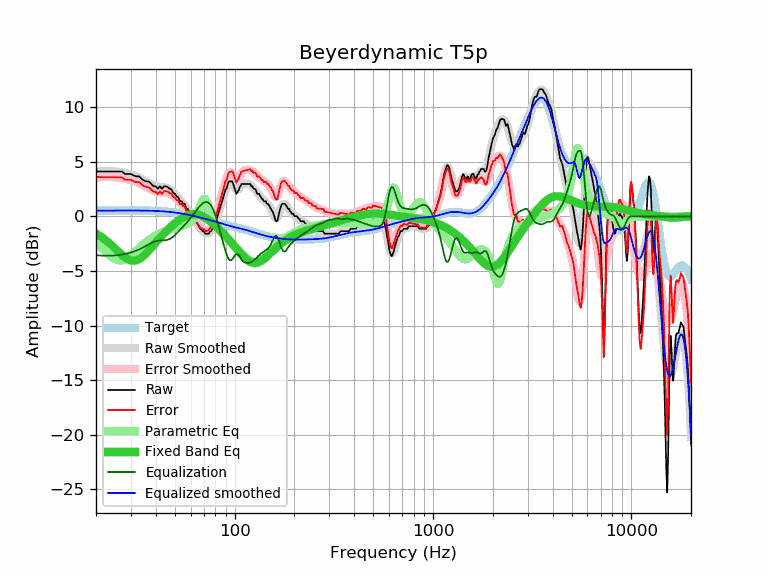

The data file committed next to this chart (first rows):
frequency, raw, error, smoothed, error_smoothed, equalization, parametric_eq, equalized_raw, equalized_smoothed, target
20, 4.11, 3.59, 4.08, 3.56, -3.56, -1.58, 0.55, 0.52, 0.52
21, 4.11, 3.58, 4.11, 3.59, -3.59, -1.82, 0.52, 0.52, 0.52
22, 4.11, 3.58, 4.13, 3.60, -3.60, -2.08, 0.50, 0.53, 0.52
23, 4.11, 3.58, 4.13, 3.61, -3.61, -2.37, 0.50, 0.53, 0.53
24, 4.11, 3.58, 4.13, 3.60, -3.60, -2.66, 0.51, 0.53, 0.53
25, 4.11, 3.58, 4.11, 3.58, -3.58, -2.96, 0.53, 0.53, 0.53
26, 4.11, 3.58, 4.07, 3.54, -3.54, -3.26, 0.56, 0.53, 0.53
27, 4.11, 3.57, 4.03, 3.50, -3.50, -3.53, 0.61, 0.53, 0.53
28, 3.88, 3.34, 3.98, 3.44, -3.44, -3.76, 0.43, 0.53, 0.53
29, 3.88, 3.34, 3.91, 3.38, -3.38, -3.93, 0.50, 0.53, 0.53
30, 3.88, 3.34, 3.84, 3.30, -3.30, -4.04, 0.57, 0.53, 0.53
31, 3.73, 3.19, 3.75, 3.22, -3.22, -4.07, 0.51, 0.53, 0.53
32, 3.66, 3.13, 3.66, 3.13, -3.13, -4.03, 0.53, 0.53, 0.53
33, 3.66, 3.13, 3.55, 3.02, -3.02, -3.92, 0.63, 0.53, 0.53
34, 3.43, 2.90, 3.44, 2.91, -2.91, -3.76, 0.52, 0.53, 0.53
35, 3.27, 2.74, 3.31, 2.79, -2.79, -3.56, 0.48, 0.52, 0.52
36, 3.20, 2.68, 3.19, 2.67, -2.67, -3.34, 0.53, 0.52, 0.52
37, 3.17, 2.65, 3.06, 2.55, -2.55, -3.10, 0.62, 0.51, 0.51
38, 2.97, 2.46, 2.95, 2.44, -2.44, -2.87, 0.53, 0.51, 0.51
39, 2.75, 2.24, 2.85, 2.35, -2.35, -2.63, 0.40, 0.50, 0.50
40, 2.75, 2.25, 2.78, 2.28, -2.28, -2.40, 0.46, 0.49, 0.49
41, 2.52, 2.03, 2.73, 2.24, -2.24, -2.18, 0.27, 0.48, 0.48
42, 2.75, 2.27, 2.70, 2.22, -2.22, -1.97, 0.53, 0.47, 0.47
43, 2.52, 2.05, 2.67, 2.21, -2.21, -1.77, 0.30, 0.46, 0.46
44, 2.75, 2.30, 2.65, 2.20, -2.20, -1.58, 0.54, 0.45, 0.45
45, 2.75, 2.31, 2.62, 2.18, -2.18, -1.40, 0.56, 0.44, 0.44
46, 2.68, 2.26, 2.56, 2.14, -2.14, -1.23, 0.53, 0.42, 0.42
47, 2.52, 2.11, 2.48, 2.08, -2.08, -1.07, 0.44, 0.40, 0.40
48, 2.47, 2.08, 2.37, 1.98, -1.98, -0.91, 0.49, 0.39, 0.39
49, 2.16, 1.79, 2.22, 1.86, -1.86, -0.77, 0.30, 0.37, 0.37
50, 2.06, 1.71, 2.06, 1.72, -1.72, -0.64, 0.34, 0.35, 0.35
51, 1.83, 1.50, 1.89, 1.56, -1.56, -0.51, 0.26, 0.33, 0.33
52, 1.73, 1.42, 1.71, 1.40, -1.40, -0.39, 0.32, 0.30, 0.30
53, 1.38, 1.10, 1.53, 1.25, -1.25, -0.28, 0.13, 0.28, 0.28
54, 1.38, 1.12, 1.35, 1.09, -1.09, -0.19, 0.29, 0.26, 0.26
55, 1.15, 0.92, 1.17, 0.94, -0.94, -0.10, 0.21, 0.23, 0.23
56, 1.15, 0.94, 0.99, 0.78, -0.78, -0.02, 0.36, 0.21, 0.21
57, 0.69, 0.51, 0.81, 0.63, -0.63, 0.05, 0.06, 0.18, 0.18
58, 0.69, 0.53, 0.62, 0.47, -0.47, 0.10, 0.21, 0.15, 0.15
59, 0.47, 0.34, 0.44, 0.31, -0.31, 0.15, 0.16, 0.12, 0.12
60, 0.24, 0.14, 0.24, 0.15, -0.15, 0.18, 0.09, 0.10, 0.10
61, 0.01, -0.06, 0.05, -0.02, 0.02, 0.20, 0.03, 0.07, 0.07
62, -0.22, -0.26, -0.15, -0.19, 0.19, 0.21, -0.03, 0.04, 0.04
63, -0.22, -0.23, -0.35, -0.36, 0.36, 0.21, 0.14, 0.01, 0.01
64, -0.54, -0.52, -0.54, -0.53, 0.53, 0.19, -0.02, -0.02, -0.02
65, -0.72, -0.68, -0.73, -0.69, 0.69, 0.17, -0.04, -0.05, -0.05
66, -0.90, -0.83, -0.91, -0.84, 0.84, 0.14, -0.07, -0.08, -0.08
67, -1.13, -1.03, -1.08, -0.97, 0.97, 0.10, -0.16, -0.11, -0.11
68, -1.23, -1.10, -1.23, -1.09, 1.09, 0.05, -0.14, -0.14, -0.14
69, -1.36, -1.20, -1.35, -1.19, 1.19, -0.00, -0.17, -0.17, -0.17
70, -1.36, -1.17, -1.46, -1.26, 1.26, -0.06, -0.10, -0.20, -0.20
71, -1.59, -1.37, -1.53, -1.30, 1.30, -0.13, -0.29, -0.23, -0.23
72, -1.59, -1.34, -1.57, -1.31, 1.31, -0.20, -0.28, -0.26, -0.26
73, -1.59, -1.31, -1.57, -1.29, 1.29, -0.27, -0.31, -0.28, -0.29
74, -1.59, -1.28, -1.54, -1.23, 1.23, -0.35, -0.37, -0.31, -0.31
75, -1.42, -1.08, -1.47, -1.13, 1.13, -0.43, -0.29, -0.34, -0.34
76, -1.36, -0.99, -1.37, -0.99, 0.99, -0.51, -0.37, -0.37, -0.37
77, -1.18, -0.78, -1.22, -0.82, 0.82, -0.60, -0.36, -0.40, -0.40
78, -1.07, -0.64, -1.04, -0.61, 0.61, -0.68, -0.46, -0.43, -0.43
79, -0.90, -0.44, -0.83, -0.37, 0.37, -0.77, -0.54, -0.46, -0.46
... 553 more rows
